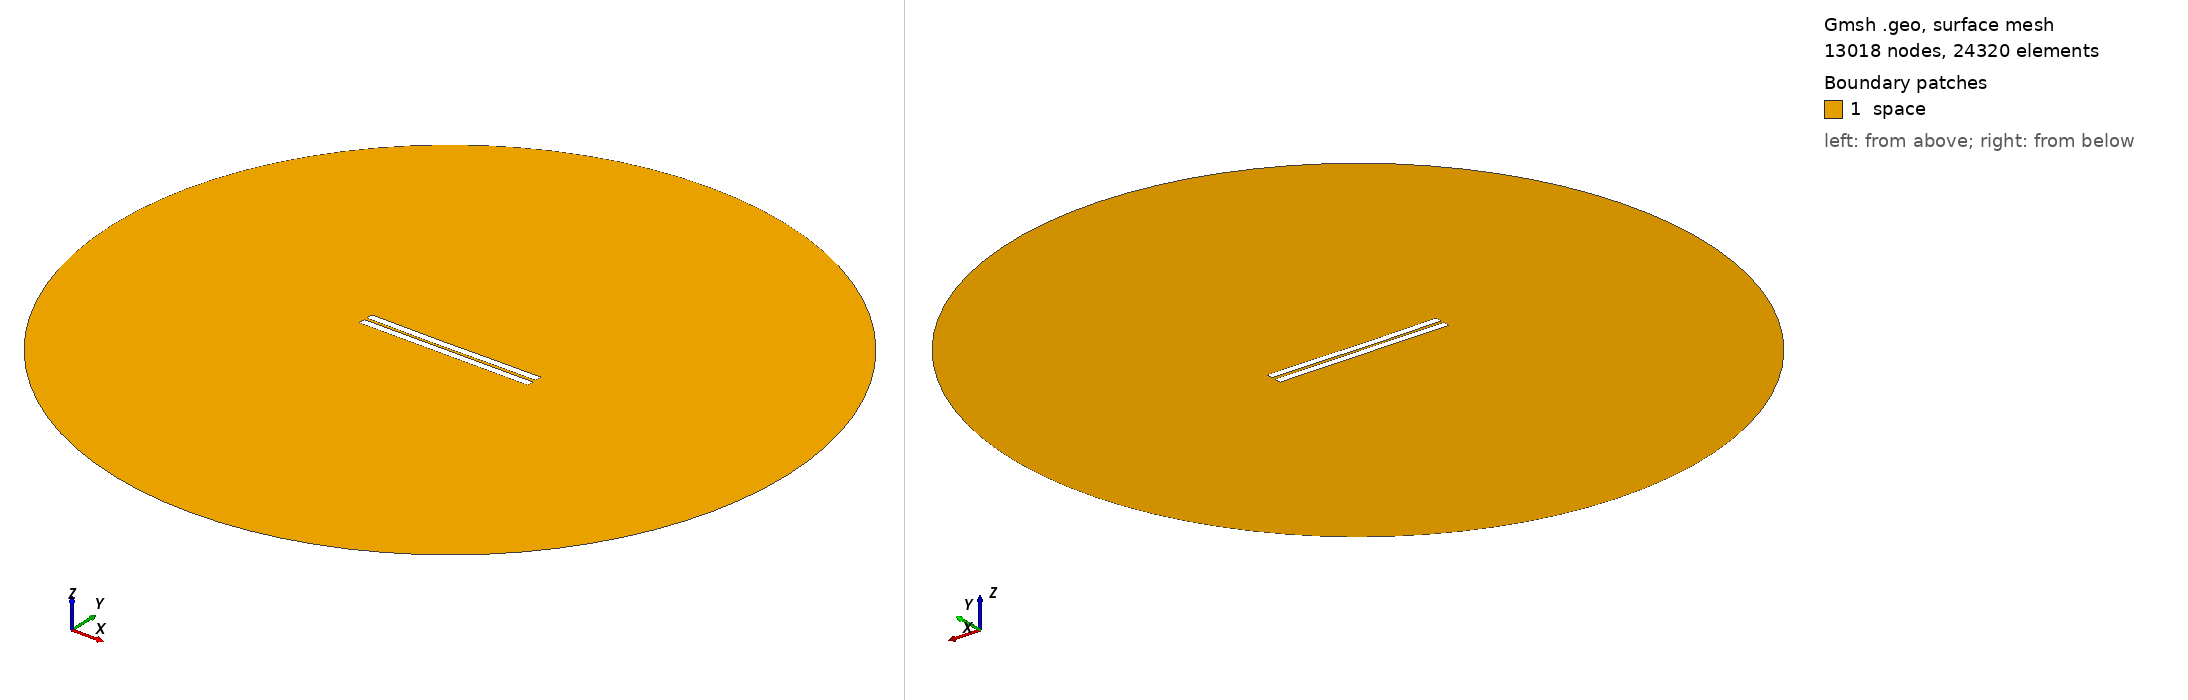

Gmsh geometry script, surface-meshed: 13018 nodes, 24320 surface elements. Boundary patches (legend numbers): 1 space. Left view from above one corner, right view from below the opposite corner. Legend entries are the model's physical surfaces. The drawing asked Gmsh for element sizes between 1% and 20% of the model's largest extent; the script's own settings can give other sizes.

=== 883.geo (drawn) ===
//---------------------------------------
// Geometry kernel
//---------------------------------------

SetFactory("OpenCASCADE");



//---------------------------------------
// Parameters of the geometry
//---------------------------------------

// Overetch of the upper plate
overetch = 0.0;

// Distance between the plates
distance = 1.75;

// Discretization over the x axis (for the deformation)
nx = 50; 

// Length of the plate
L = 100 - overetch; 

// Number of modes
n = 4; 

// 1st mode coefficient
coeff(1) = 0.0;
beta(1) = 0.596864 * 3.1415926535 / L;

// 2nd mode coefficient
coeff(2) = -0.15;
beta(2) = 1.49418 * 3.1415926535 / L;

// 3rd mode coefficient
coeff(3) = -0.075;
beta(3) = 2.50025 * 3.1415926535 / L;

// 4th mode coefficient
coeff(4) = 0.0;
beta(4) = 3.49999 * 3.1415926535 / L;



//---------------------------------------
// Upper plate (deformed rectangle)
//---------------------------------------

// Coordiantes of the upper plate
xmin = -50;
xmax = 50 - overetch;

// Height of the upper plate
yheight = 4 - 2 * overetch;

// Indexes of the points
UpperID[] = {};
LowerID[] = {};
LeftID[] = {};
RightID[] = {};

// Point index
p = 1;

// Horizontal edges
For i In {1:nx}
    x = xmin + (i-1)*(xmax - xmin)/(nx-1);

    y_bottom = distance / 2 + overetch;
    For j In {1:n}
        C = (Cosh(beta(j)*L) + Cos(beta(j)*L)) / (Sinh(beta(j)*L) + Sin(beta(j)*L));
        y_bottom  = y_bottom + coeff(j) * (Cosh(beta(j)*(x+50)) - Cos(beta(j)*(x+50)) - C * (Sinh(beta(j)*(x+50)) - Sin(beta(j)*(x+50))));
    EndFor

    y_top = y_bottom + yheight;

    Point(p) = {x, y_top, 0, 1.0};
    UpperID[i] = p;
    p = p + 1;

    Point(p) = {x, y_bottom, 0, 1.0};
    LowerID[i] = p;
    p = p + 1;
EndFor

// Create point lists
UpperPts[] = {}; LowerPts[] = {};
For i In {1:nx}
  UpperPts[] += {UpperID[i]};
  LowerPts[] += {LowerID[i]};
EndFor

// Build splines
Spline(1) = {UpperPts[]};
Spline(2) = {LowerPts[]};
Line(3) = {LowerPts[nx-1], UpperPts[nx-1]};
Line(4) = {LowerPts[0], UpperPts[0]};

// Build the plane surface
Curve Loop(1) = {2, 3, -1, -4};
Plane Surface(1) = {1};



//---------------------------------------
// Lower plate (rectangle)
//---------------------------------------

// Vertices
Point(1001) = {-50, -1, 0, 1.0};
Point(1002) = { 50, -1, 0, 1.0};
Point(1003) = { 50,  -5, 0, 1.0};
Point(1004) = {-50,  -5, 0, 1.0};

// Edges
Line(5) = {1001, 1002};
Line(6) = {1002, 1003};
Line(7) = {1003, 1004};
Line(8) = {1004, 1001};

// Plane surface
Line Loop(2) = {5, 6, 7, 8};
Plane Surface(2) = {2}; 



//---------------------------------------
// Outer (fictious) boundary
//---------------------------------------

// Points
Point(1005) = {0, 0, 0};       // Center
Point(1006) = {200, 0, 0};     // Start point
Point(1007) = {0, 200, 0};     // 90 degrees
Point(1008) = {-200, 0, 0};    // 180 degrees
Point(1009) = {0, -200, 0};    // 270 degrees

// Circle arcs (each needs start, center, end)
Circle(9) = {1006, 1005, 1007};
Circle(10) = {1007, 1005, 1008};
Circle(11) = {1008, 1005, 1009};
Circle(12) = {1009, 1005, 1006};

// Plane surface for the entire domain
Curve Loop(3) = {9, 10, 11, 12};
Surface(3) = {3};

// Subtract the plates from the whole domain to obtain the actual domain where we want to solve the equations
BooleanDifference{ Surface{3}; Delete; }{ Surface{1}; Surface{2}; Delete; }




//---------------------------------------
// Transfinite Lines/Curves
//---------------------------------------

// Set the number of points on the boundaries
r = 7;

// Plates
Transfinite Curve {1, 2} = 50*r Using Progression 1;
Transfinite Curve {3, 4} = 2*r Using Progression 1;
Transfinite Line {5, 7} = 50*r Using Progression 1;
Transfinite Line {6, 8} = 2*r Using Progression 1;

// Outer boundary
Transfinite Line {9, 10, 11, 12} = 20 Using Progression 1;



//---------------------------------------
// Physical groups
//---------------------------------------                

// Physical curves (boundaries)
Physical Line("force_segment", 10) = {2};
Physical Line("upper_plate", 11) = {1, 3, 4};
Physical Line("lower_plate", 12) = {5, 6, 7, 8};
Physical Line("boundary", 20) = {9, 10, 11, 12};

// Physical Surfaces
Physical Surface("space", 30) = {3};



//---------------------------------------
// 6. Generate the Mesh
//---------------------------------------

// 2D mesh generation
Mesh 2;
